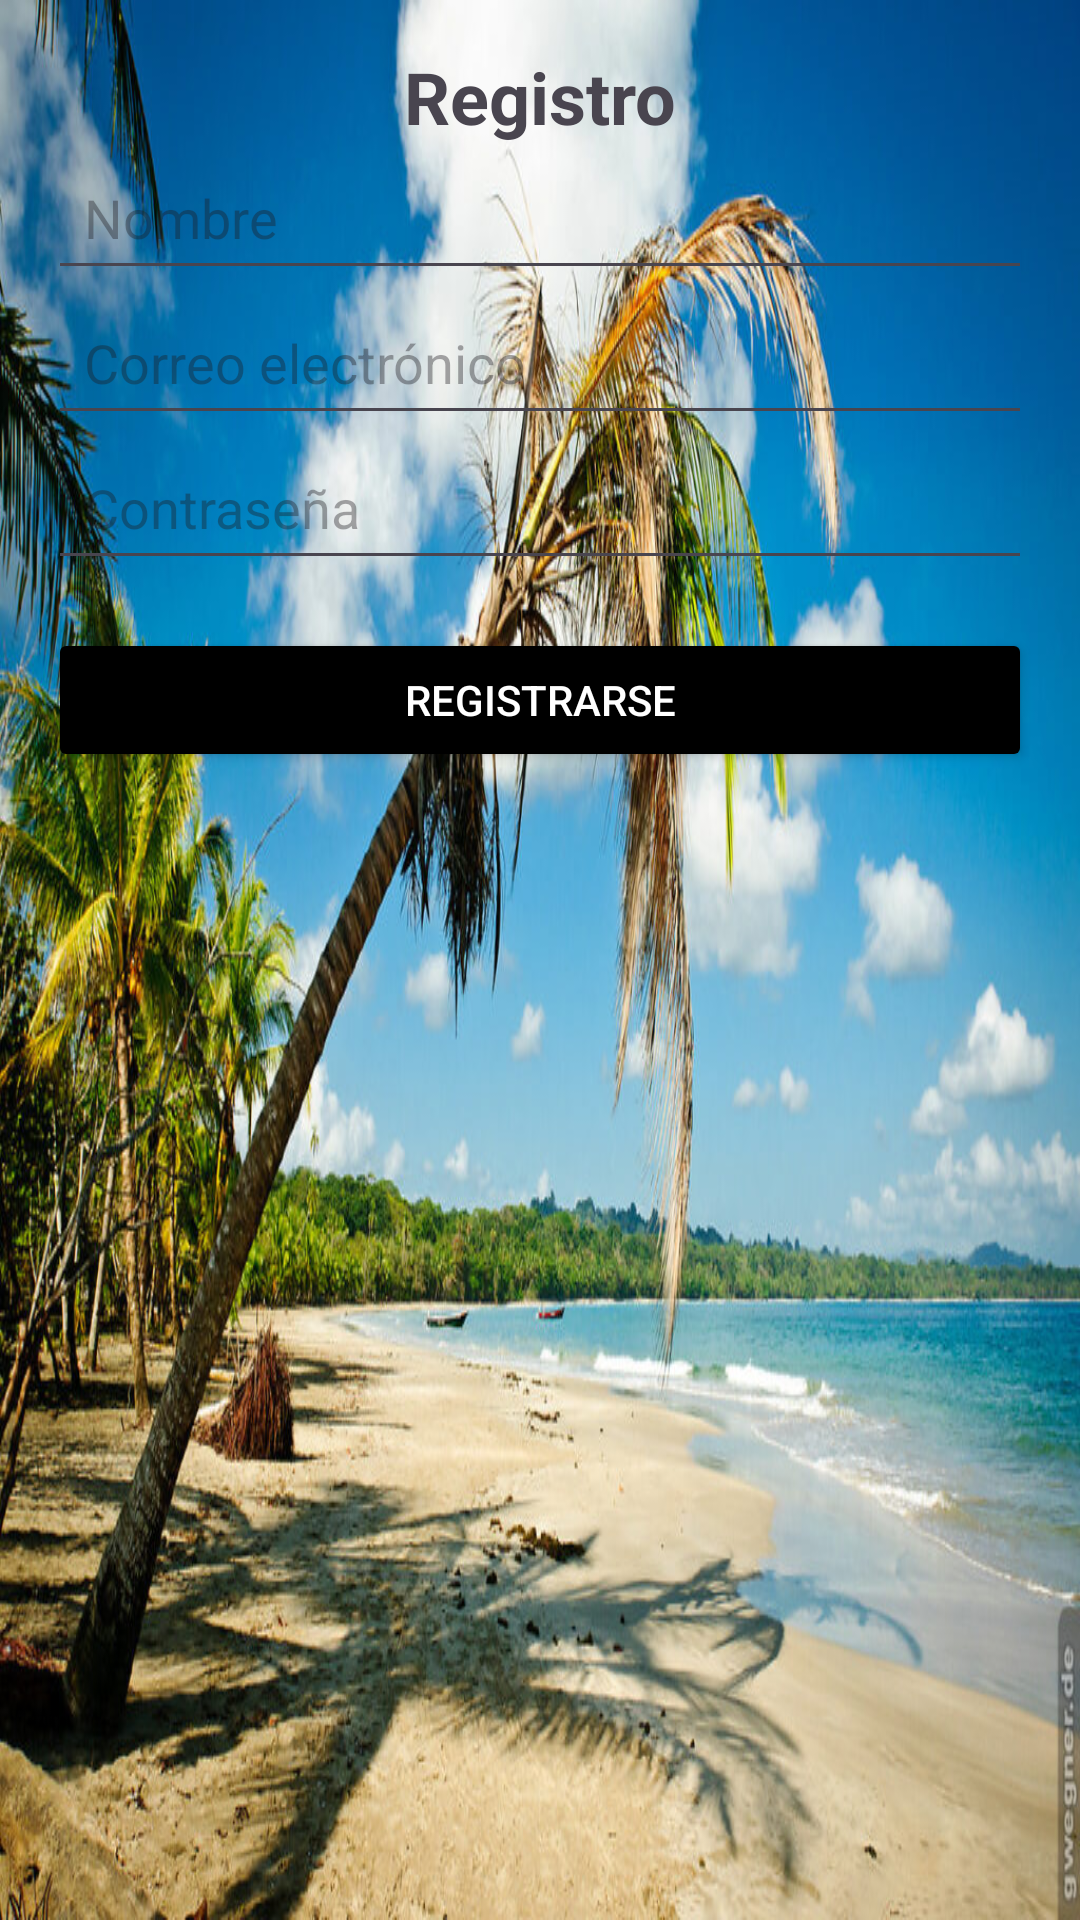

The Android layout XML behind this screen, and the referenced resources:
<!-- AndroidManifest.xml: application theme Theme.AgenciaViaje -->
<!-- res/layout/activity_register.xml -->
<?xml version="1.0" encoding="utf-8"?>
<androidx.constraintlayout.widget.ConstraintLayout
    xmlns:android="http://schemas.android.com/apk/res/android"
    xmlns:app="http://schemas.android.com/apk/res-auto"
    xmlns:tools="http://schemas.android.com/tools"
    android:id="@+id/main"
    android:layout_width="match_parent"
    android:layout_height="match_parent"
    android:background="@drawable/gfgfgf"
    android:padding="16dp"
    tools:context=".RegisterActivity">

    <TextView
        android:id="@+id/registerTitle"
        android:layout_width="wrap_content"
        android:layout_height="wrap_content"
        android:text="Registro"
        android:textSize="24sp"
        android:textStyle="bold"
        android:layout_marginBottom="24dp"
        app:layout_constraintTop_toTopOf="parent"
        app:layout_constraintStart_toStartOf="parent"
        app:layout_constraintEnd_toEndOf="parent"/>

    <EditText
        android:id="@+id/editTextName"
        android:layout_width="0dp"
        android:layout_height="wrap_content"
        android:hint="Nombre"
        android:padding="12dp"
        app:layout_constraintTop_toBottomOf="@+id/registerTitle"
        app:layout_constraintStart_toStartOf="parent"
        app:layout_constraintEnd_toEndOf="parent" />

    <EditText
        android:id="@+id/editTextEmail"
        android:layout_width="0dp"
        android:layout_height="wrap_content"
        android:hint="Correo electrónico"
        android:padding="12dp"
        app:layout_constraintTop_toBottomOf="@+id/editTextName"
        app:layout_constraintStart_toStartOf="parent"
        app:layout_constraintEnd_toEndOf="parent" />

    <EditText
        android:id="@+id/editTextPassword"
        android:layout_width="0dp"
        android:layout_height="wrap_content"
        android:hint="Contraseña"
        android:padding="12dp"
        android:inputType="textPassword"
        app:layout_constraintTop_toBottomOf="@+id/editTextEmail"
        app:layout_constraintStart_toStartOf="parent"
        app:layout_constraintEnd_toEndOf="parent" />

    <Button
        android:id="@+id/btnRegister"
        android:layout_width="0dp"
        android:layout_height="wrap_content"
        android:backgroundTint="@color/black"
        android:text="Registrarse"
        android:layout_marginTop="16dp"
        app:layout_constraintTop_toBottomOf="@+id/editTextPassword"
        app:layout_constraintStart_toStartOf="parent"
        app:layout_constraintEnd_toEndOf="parent"
        android:textColor="@android:color/white"/>

</androidx.constraintlayout.widget.ConstraintLayout>
<!-- resources referenced by this layout -->
<resources>
  <!-- drawable gfgfgf: jpeg bitmap (drawable, 204694 bytes) -->
  <style name="Theme.AgenciaViaje" parent="Base.Theme.AgenciaViaje" />
  <style name="Base.Theme.AgenciaViaje" parent="Theme.Material3.DayNight.NoActionBar">
          
          
      </style>
  <!-- not gathered from this repository: default colours our renderer supplied (Android Studio template values) -->
  <color name="black">#FF000000</color>
</resources>
